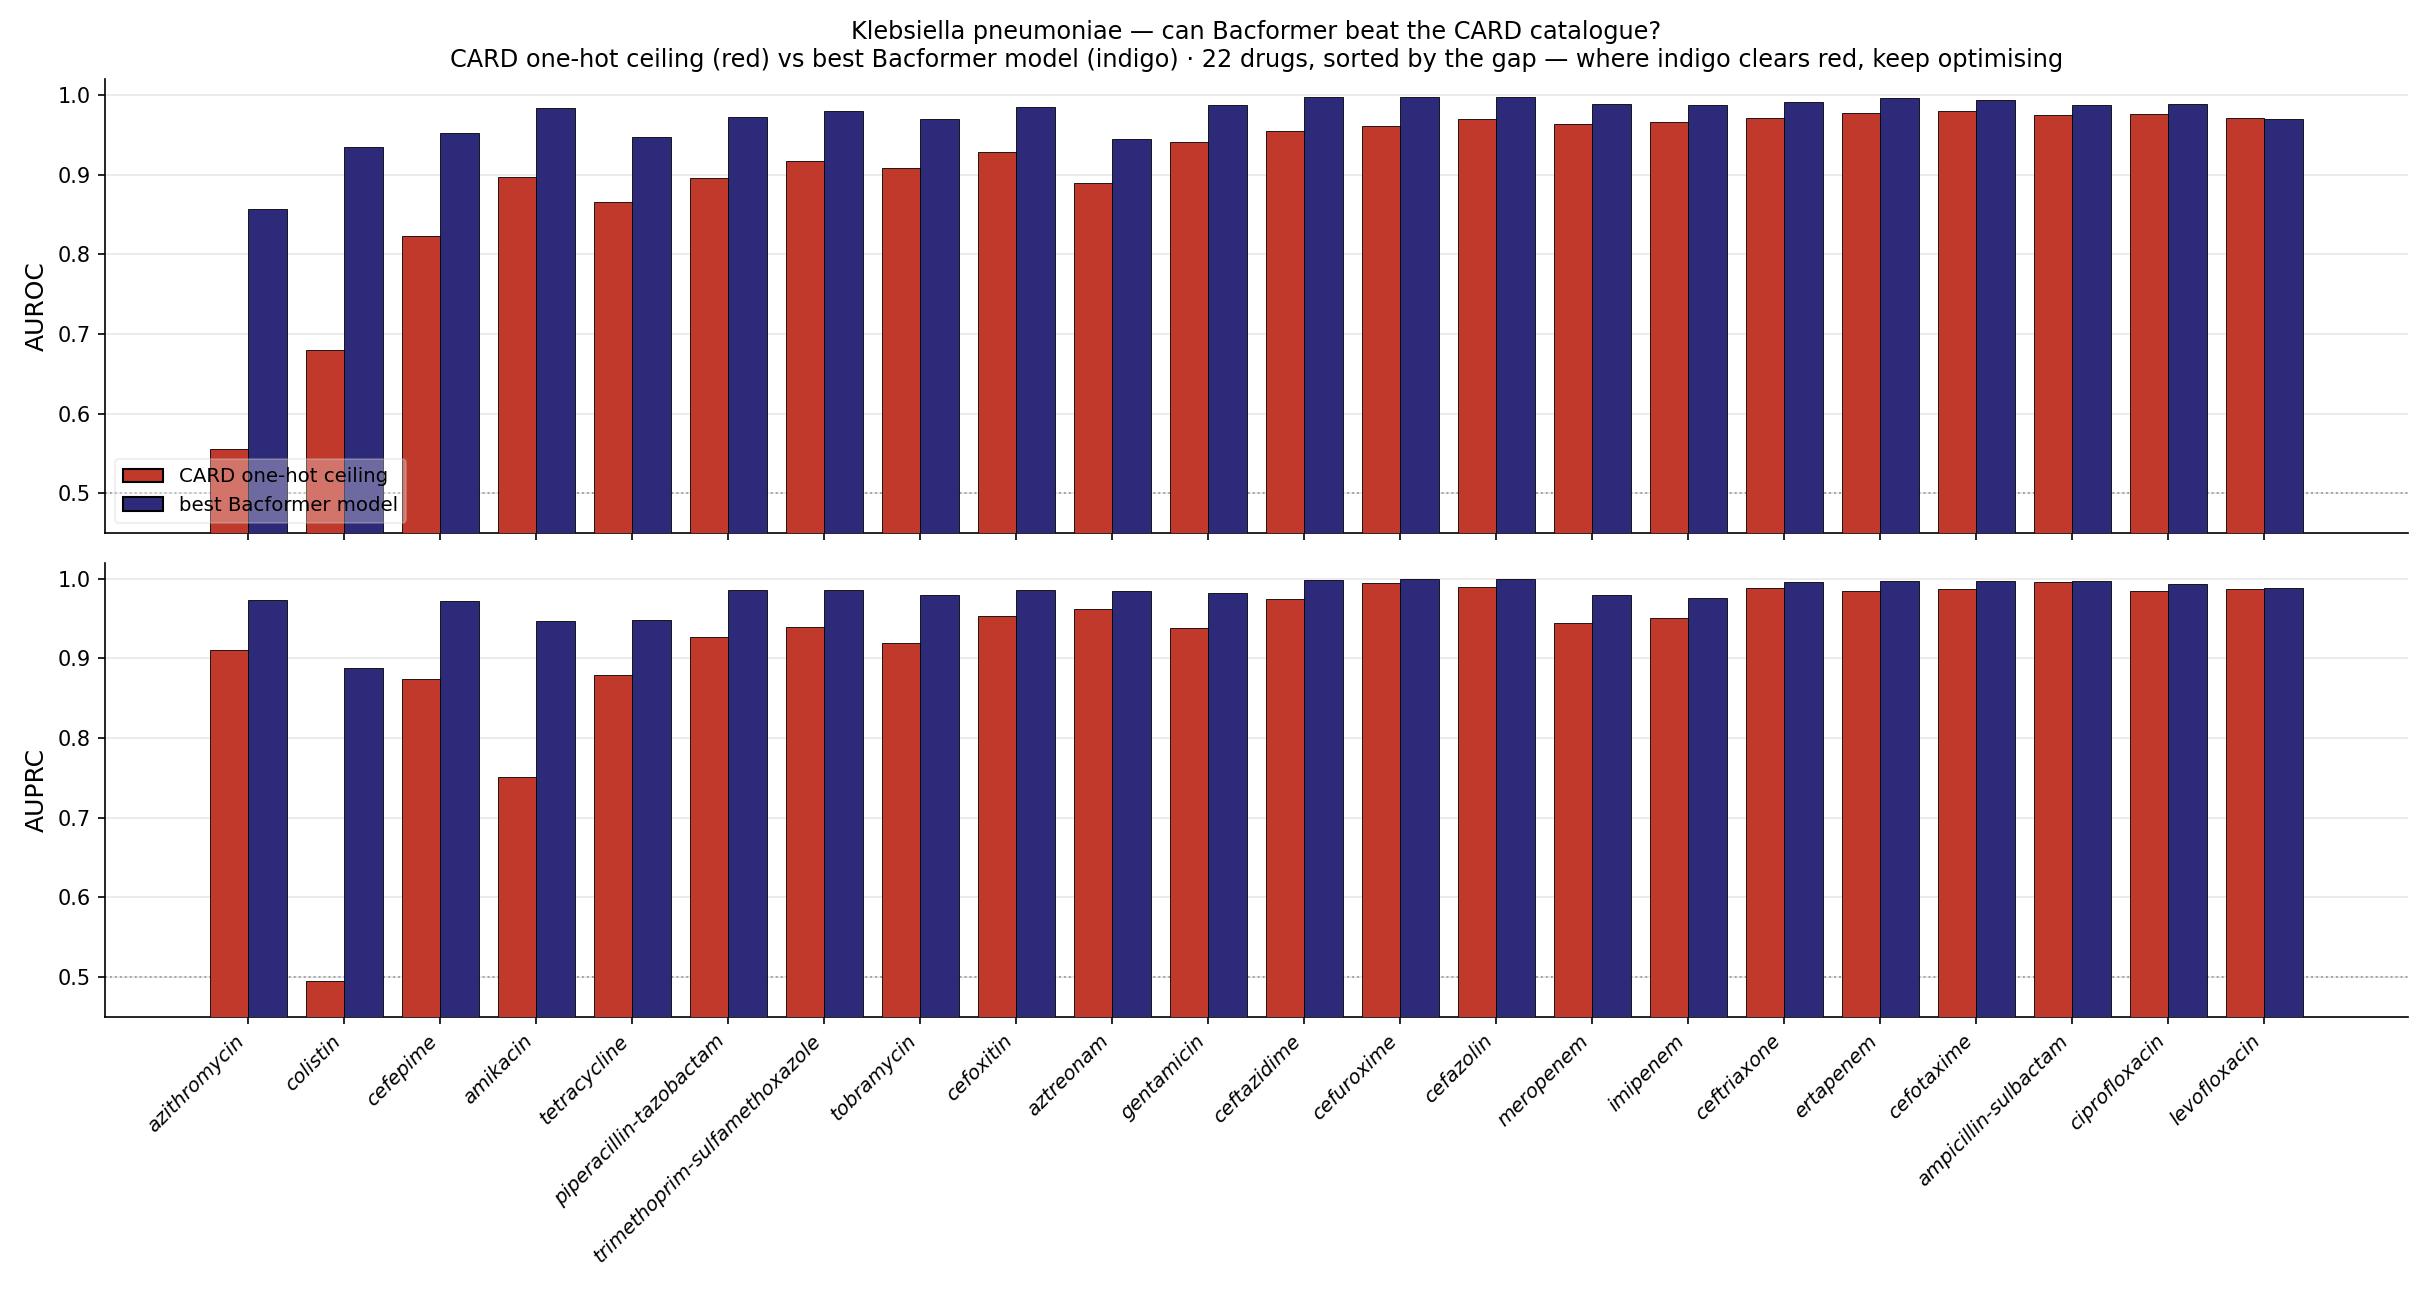

The data file committed next to this chart (first rows):
drug, ceiling_auroc, ceiling_auprc, bacformer_auroc, bacformer_auprc, gap
azithromycin, 0.5552, 0.9107, 0.8564, 0.9739, 0.3012
colistin, 0.6799, 0.4957, 0.9346, 0.8883, 0.2547
cefepime, 0.8231, 0.8748, 0.9521, 0.9724, 0.129
amikacin, 0.8975, 0.7515, 0.9834, 0.9466, 0.08596
tetracycline, 0.8658, 0.8795, 0.9469, 0.9488, 0.08109
piperacillin-tazobactam, 0.8965, 0.9268, 0.9723, 0.9863, 0.07586
trimethoprim-sulfamethoxazole, 0.917, 0.9394, 0.9803, 0.9854, 0.06338
tobramycin, 0.9081, 0.9194, 0.9699, 0.9793, 0.06182
cefoxitin, 0.9281, 0.9532, 0.9849, 0.9859, 0.05678
aztreonam, 0.8894, 0.9626, 0.9448, 0.9848, 0.0554
gentamicin, 0.9411, 0.9385, 0.988, 0.9827, 0.04693
ceftazidime, 0.9542, 0.9747, 0.9971, 0.9987, 0.04289
cefuroxime, 0.9616, 0.9946, 0.9971, 0.9997, 0.03548
cefazolin, 0.9703, 0.9892, 0.998, 0.9994, 0.0278
meropenem, 0.9638, 0.945, 0.9885, 0.9791, 0.0247
imipenem, 0.9663, 0.9512, 0.9877, 0.9759, 0.02142
ceftriaxone, 0.9713, 0.989, 0.9911, 0.9966, 0.01983
ertapenem, 0.977, 0.9849, 0.996, 0.9974, 0.01897
cefotaxime, 0.9805, 0.9877, 0.9942, 0.9974, 0.01368
ampicillin-sulbactam, 0.9752, 0.9957, 0.9872, 0.9976, 0.01197
ciprofloxacin, 0.9768, 0.9843, 0.9881, 0.9941, 0.01136
levofloxacin, 0.9717, 0.9869, 0.9695, 0.9891, -0.002239
